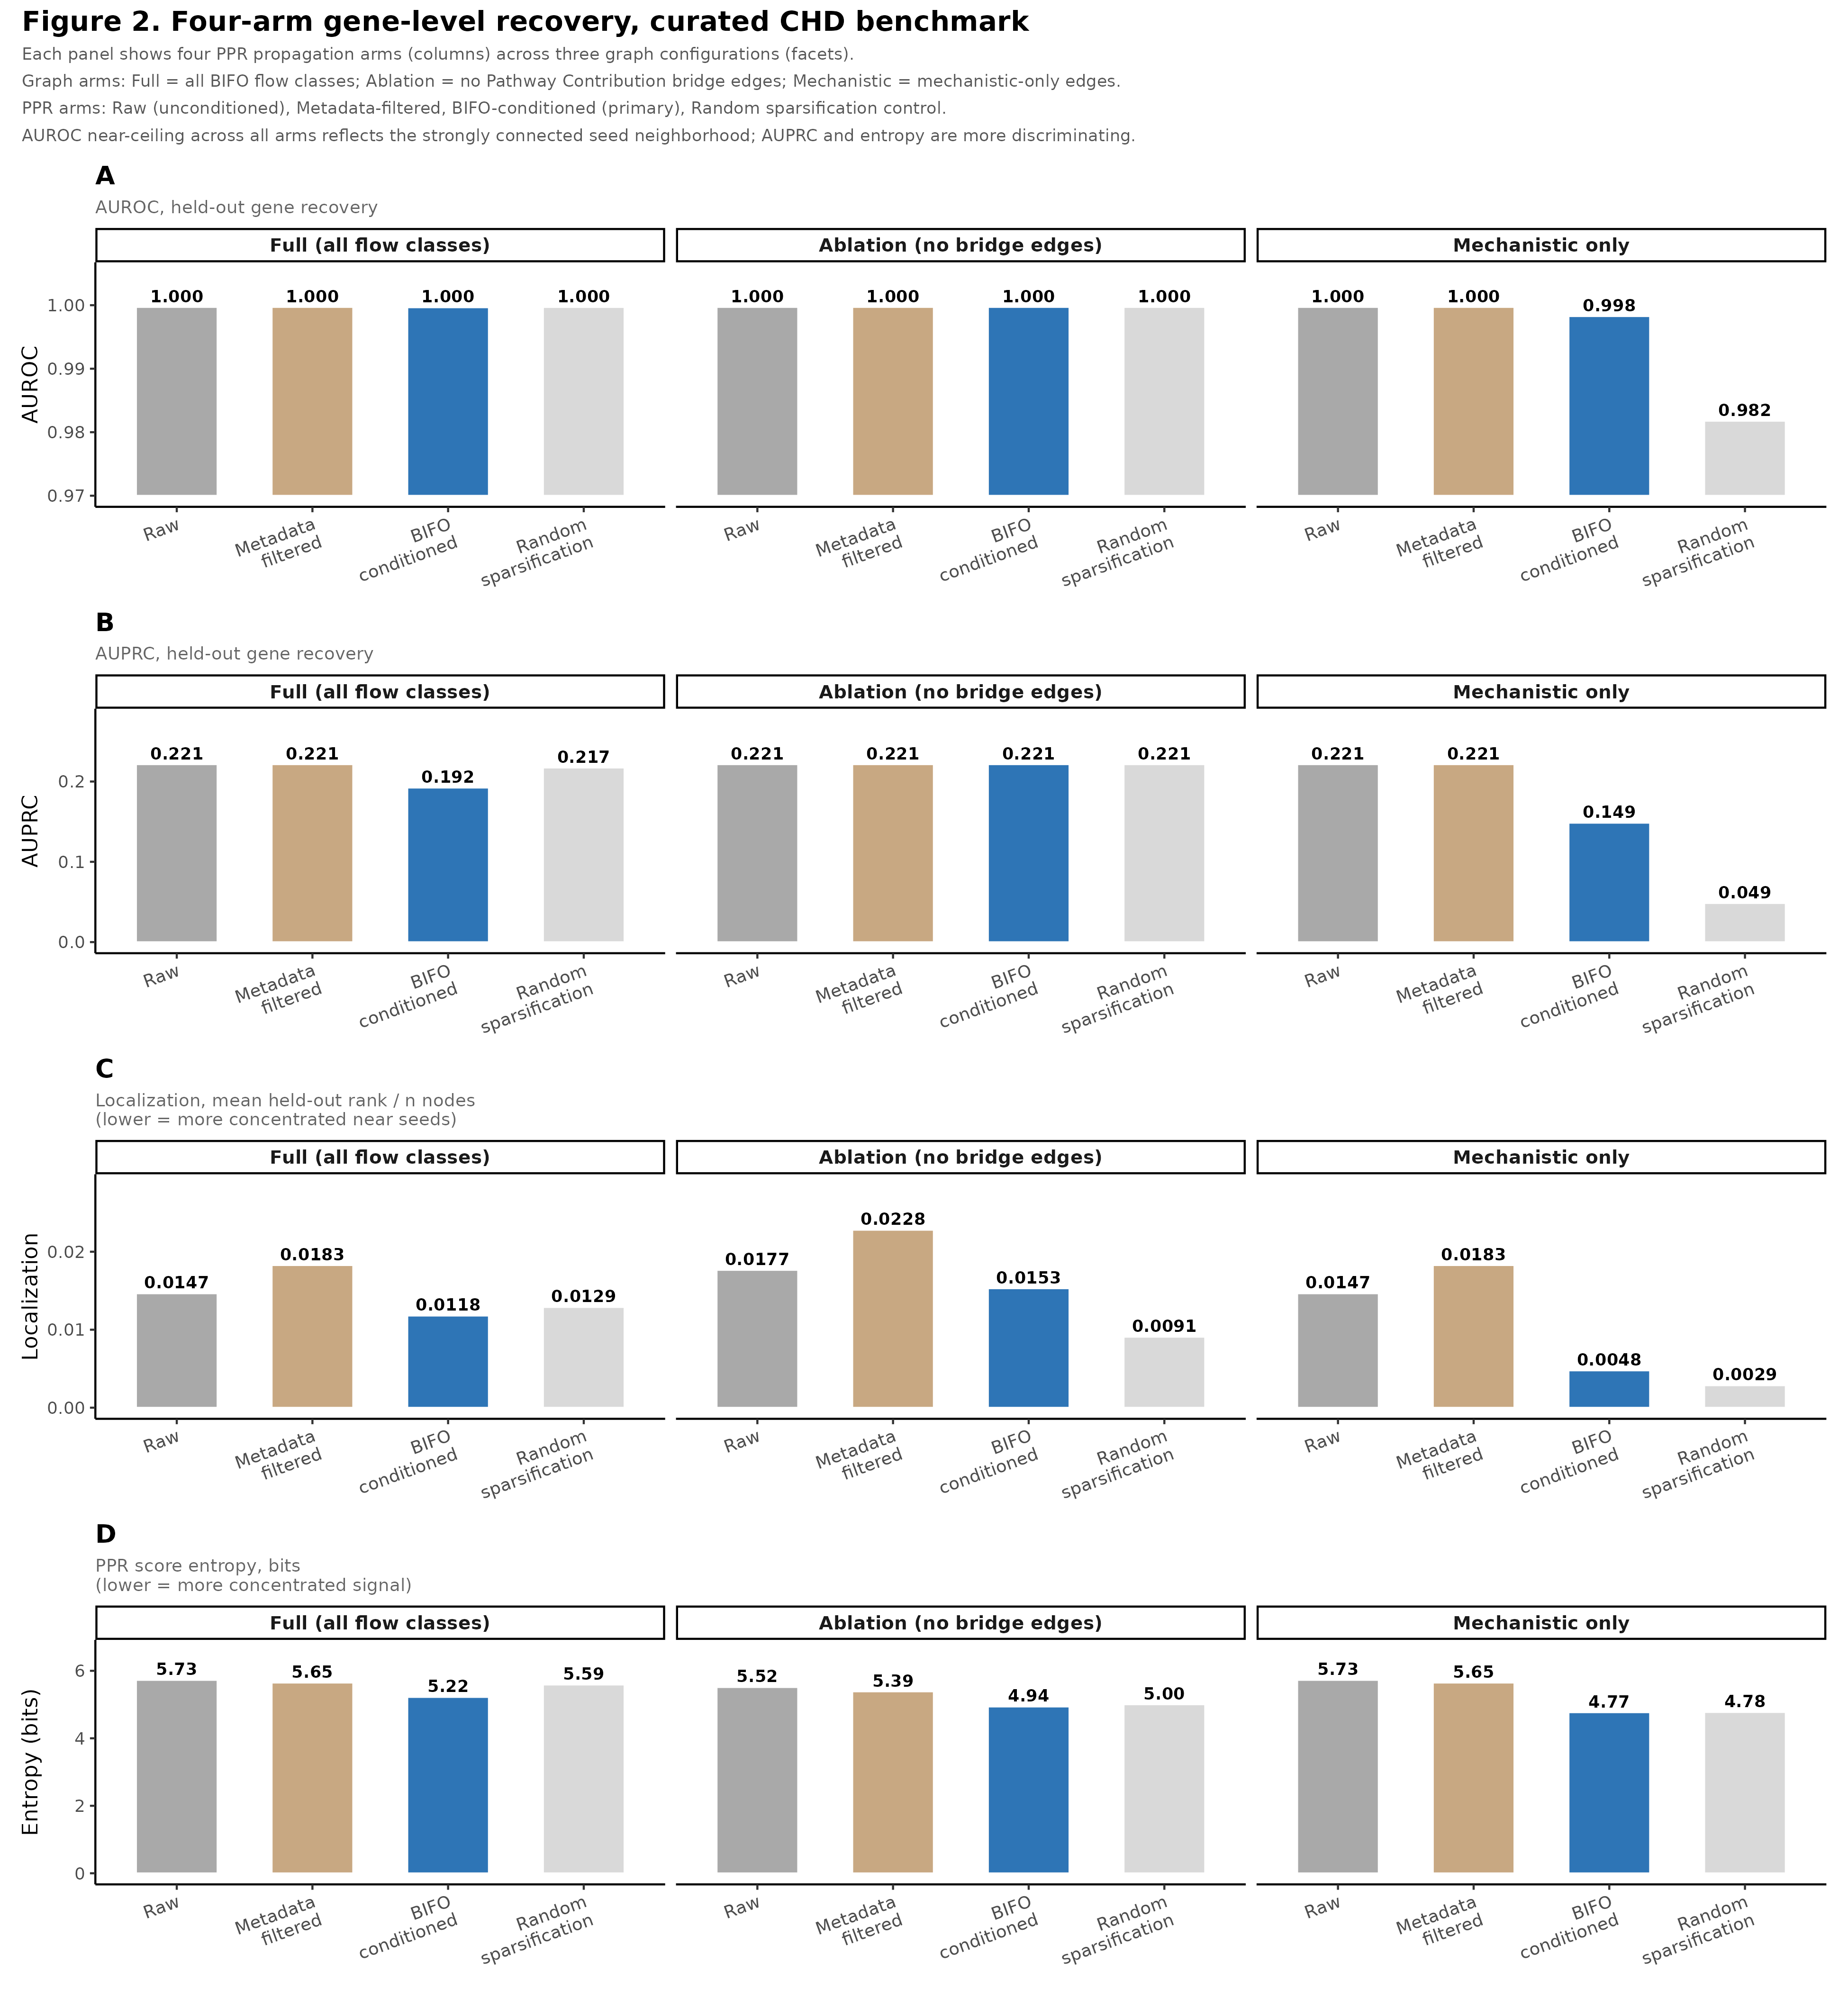

The R source for this figure:
# =============================================================================
# Figure 2: Four-arm gene-level recovery, curated CHD benchmark
#
# Panels:
#   A: AUROC by arm
#   B: AUPRC by arm
#   C: Localization (mean PPR rank of held-out genes / n_nodes) by arm
#   D: Entropy by arm
#
# Arms: raw, metadata_filtered, conditioned, random_sparsification_control
# Data: results/chd_curated/results_full.json (and ablation, mech for context)
#
# Output: figures/fig2_gene_recovery.png
# =============================================================================

library(ggplot2)
library(dplyr)
library(tidyr)
library(patchwork)
library(scales)
library(jsonlite)

BASE    <- here::here()
CURATED <- here::here("results/chd_curated")
OUTDIR  <- here::here("figures")
dir.create(OUTDIR, showWarnings = FALSE)

fix_json <- function(path) {
  txt <- paste(readLines(path, warn = FALSE), collapse = "\n")
  txt <- gsub("\\bNaN\\b",       "null", txt)
  txt <- gsub("\\bInfinity\\b",  "null", txt)
  txt <- gsub("\\b-Infinity\\b", "null", txt)
  fromJSON(txt)
}

# ── Load all three graph arm results ─────────────────────────────────────────
files <- list(
  Full        = file.path(CURATED, "results_full.json"),
  Ablation    = file.path(CURATED, "results_ablation.json"),
  Mechanistic = file.path(CURATED, "results_mech.json")
)

# Extract gene-level metrics per arm per graph configuration
extract_arms <- function(json_path, graph_label) {
  d <- fix_json(json_path)
  arms <- c("raw", "metadata_filtered", "conditioned", "random_sparsification_control")
  bind_rows(lapply(arms, function(arm) {
    a <- d[[arm]]
    tibble(
      graph_arm  = graph_label,
      ppr_arm    = arm,
      auroc      = as.numeric(a$auroc),
      auprc      = as.numeric(a$auprc),
      localization = as.numeric(a$localization),
      entropy    = as.numeric(a$entropy)
    )
  }))
}

df <- bind_rows(
  extract_arms(files$Full,        "Full"),
  extract_arms(files$Ablation,    "Ablation"),
  extract_arms(files$Mechanistic, "Mechanistic")
)

# Clean up arm labels
arm_labels <- c(
  raw                           = "Raw",
  metadata_filtered             = "Metadata\nfiltered",
  conditioned                   = "BIFO\nconditioned",
  random_sparsification_control = "Random\nsparsification"
)

graph_labels <- c(
  Full        = "Full (all flow classes)",
  Ablation    = "Ablation (no bridge edges)",
  Mechanistic = "Mechanistic only"
)

df <- df %>%
  mutate(
    ppr_label   = factor(recode(ppr_arm,   !!!arm_labels),
                          levels = arm_labels),
    graph_label = factor(recode(graph_arm, !!!graph_labels),
                          levels = graph_labels)
  )

# Colors: highlight BIFO conditioned arm
arm_colors <- c(
  "Raw"                    = "#A9A9A9",
  "Metadata\nfiltered"     = "#C8A882",
  "BIFO\nconditioned"      = "#2E75B6",
  "Random\nsparsification" = "#D9D9D9"
)

theme_bifo <- theme_classic(base_size = 11) +
  theme(
    axis.text.x   = element_text(angle = 20, hjust = 1, size = 9),
    plot.title    = element_text(face = "bold", size = 13),
    plot.subtitle = element_text(size = 9, color = "grey40"),
    legend.position = "none",
    strip.text    = element_text(face = "bold", size = 9.5)
  )

# Panel A: AUROC
pA <- ggplot(df, aes(x = ppr_label, y = auroc, fill = ppr_label)) +
  geom_col(width = 0.6, color = "white", linewidth = 0.4) +
  geom_text(aes(label = sprintf("%.3f", auroc)),
            vjust = -0.4, size = 3.0, fontface = "bold") +
  facet_wrap(~ graph_label, nrow = 1) +
  scale_fill_manual(values = arm_colors) +
  scale_y_continuous(limits = c(0.97, 1.005),
                     breaks = c(0.97, 0.98, 0.99, 1.00),
                     oob = squish) +
  labs(title = "A", subtitle = "AUROC, held-out gene recovery",
       x = NULL, y = "AUROC") +
  theme_bifo

# Panel B: AUPRC
auprc_max <- max(df$auprc, na.rm = TRUE)
pB <- ggplot(df, aes(x = ppr_label, y = auprc, fill = ppr_label)) +
  geom_col(width = 0.6, color = "white", linewidth = 0.4) +
  geom_text(aes(label = sprintf("%.3f", auprc)),
            vjust = -0.4, size = 3.0, fontface = "bold") +
  facet_wrap(~ graph_label, nrow = 1) +
  scale_fill_manual(values = arm_colors) +
  scale_y_continuous(limits = c(0, auprc_max * 1.25)) +
  labs(title = "B", subtitle = "AUPRC, held-out gene recovery",
       x = NULL, y = "AUPRC") +
  theme_bifo

# Panel C: Localization (lower = better, seeds more tightly localized)
pC <- ggplot(df, aes(x = ppr_label, y = localization, fill = ppr_label)) +
  geom_col(width = 0.6, color = "white", linewidth = 0.4) +
  geom_text(aes(label = sprintf("%.4f", localization)),
            vjust = -0.4, size = 3.0, fontface = "bold") +
  facet_wrap(~ graph_label, nrow = 1) +
  scale_fill_manual(values = arm_colors) +
  scale_y_continuous(limits = c(0, max(df$localization, na.rm=TRUE) * 1.25)) +
  labs(title = "C",
       subtitle = "Localization, mean held-out rank / n nodes\n(lower = more concentrated near seeds)",
       x = NULL, y = "Localization") +
  theme_bifo

# Panel D: Entropy (lower = more concentrated signal)
pD <- ggplot(df, aes(x = ppr_label, y = entropy, fill = ppr_label)) +
  geom_col(width = 0.6, color = "white", linewidth = 0.4) +
  geom_text(aes(label = sprintf("%.2f", entropy)),
            vjust = -0.4, size = 3.0, fontface = "bold") +
  facet_wrap(~ graph_label, nrow = 1) +
  scale_fill_manual(values = arm_colors) +
  scale_y_continuous(limits = c(0, max(df$entropy, na.rm=TRUE) * 1.15)) +
  labs(title = "D",
       subtitle = "PPR score entropy, bits\n(lower = more concentrated signal)",
       x = NULL, y = "Entropy (bits)") +
  theme_bifo

# ── Legend panel ──────────────────────────────────────────────────────────────
legend_df <- tibble(
  label = factor(names(arm_colors), levels = names(arm_colors)),
  x = 1:4, y = 1
)
legend_p <- ggplot(legend_df, aes(x = label, y = y, fill = label)) +
  geom_col(width = 0.5) +
  scale_fill_manual(values = arm_colors, name = "PPR arm") +
  theme_void() +
  theme(legend.position = "bottom",
        legend.title = element_text(face = "bold", size = 9),
        legend.text  = element_text(size = 9)) +
  guides(fill = guide_legend(nrow = 1))

# Extract legend
get_legend <- function(p) {
  g <- ggplotGrob(p)
  leg <- g$grobs[sapply(g$grobs, function(x) x$name) == "guide-box"][[1]]
  leg
}

# ── Assemble ──────────────────────────────────────────────────────────────────
fig2 <- (pA / pB / pC / pD) +
  plot_annotation(
    title    = "Figure 2. Four-arm gene-level recovery, curated CHD benchmark",
    subtitle = paste0(
      "Each panel shows four PPR propagation arms (columns) across three graph configurations (facets).\n",
      "Graph arms: Full = all BIFO flow classes; Ablation = no Pathway Contribution bridge edges; ",
      "Mechanistic = mechanistic-only edges.\n",
      "PPR arms: Raw (unconditioned), Metadata-filtered, BIFO-conditioned (primary), ",
      "Random sparsification control.\n",
      "AUROC near-ceiling across all arms reflects the strongly connected seed neighborhood; ",
      "AUPRC and entropy are more discriminating."
    ),
    theme = theme(
      plot.title    = element_text(face = "bold", size = 14),
      plot.subtitle = element_text(size = 8.5, color = "grey35", lineheight = 1.35)
    )
  )

out <- file.path(OUTDIR, "fig2_gene_recovery.png")
ggsave(out, fig2, width = 13, height = 14, dpi = 300, bg = "white")
message("Saved: ", out)
